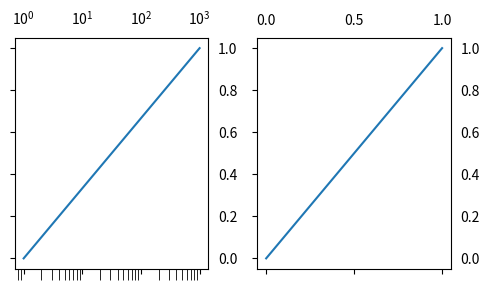

The script that saved this image:
# Written by calculate-plot 0.1.0: this script draws the same figure with Matplotlib 3.11.2.
import matplotlib.pyplot as plt

plt.rcParams.update({
    'xtick.labelbottom': False,
    'ytick.labelleft': False,
    'xtick.labeltop': True,
    'ytick.labelright': True,
    'xtick.minor.size': 8,
})
fig, axs = plt.subplots(1, 2, figsize=(5.0, 3.0))
axs[0].plot([1, 1000], [0, 1])
axs[0].set_xscale('log')
axs[1].plot([0, 1], [0, 1])
fig.tight_layout()

if __name__ == "__main__":
    plt.show()
